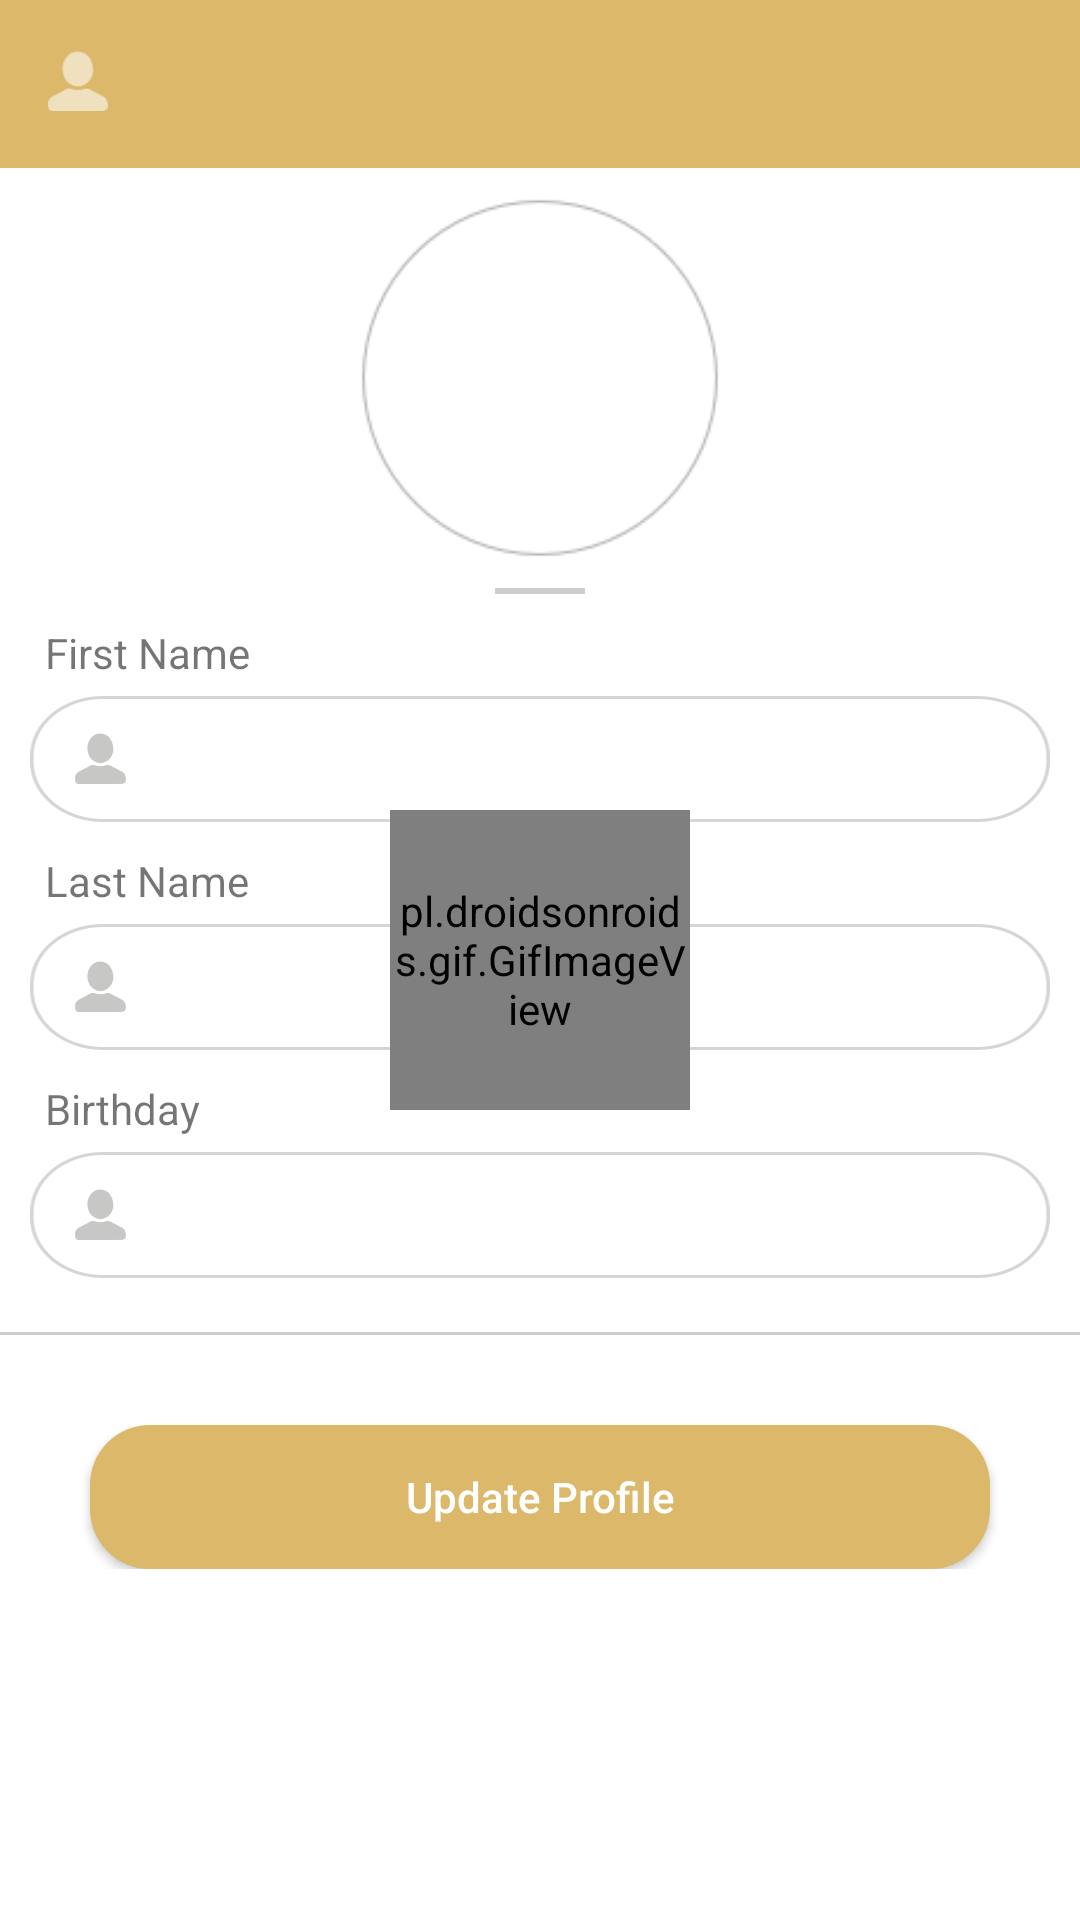

Layout XML and referenced resources for this Android screen:
<!-- AndroidManifest.xml: application theme AppTheme -->
<!-- res/layout/fragment_edit_profile.xml -->
<RelativeLayout xmlns:android="http://schemas.android.com/apk/res/android"
    xmlns:tools="http://schemas.android.com/tools"
    android:layout_width="match_parent"
    android:layout_height="match_parent"
    android:background="@color/colorBackground"
    tools:context="com.syaona.petalierapp.fragment.EditProfileFragment">

    <include
        android:id="@+id/app_bar"
        layout="@layout/app_bar" />

    
    
    
    
    
    
    

    <ImageView
        android:layout_below="@+id/app_bar"
        android:layout_marginTop="10dp"
        android:layout_width="120dp"
        android:layout_height="120dp"
        android:src="@drawable/circle"
        android:layout_centerHorizontal="true"/>

    <ImageView
        android:layout_width="100dp"
        android:layout_height="100dp"
        android:layout_marginLeft="15dp"
        android:id="@+id/profilepic"
        android:layout_below="@+id/app_bar"
        android:layout_marginTop="20dp"
        android:layout_centerHorizontal="true"/>


    

    <View
        android:layout_below="@+id/profilepic"
        android:layout_marginTop="20dp"
        android:layout_width="30dp"
        android:layout_height="2dip"
        android:background="@color/colorLightGary"
        android:id="@+id/divider"
        android:layout_centerHorizontal="true"/>





    <LinearLayout
        android:layout_marginTop="10dp"
        android:layout_below="@+id/divider"
        android:layout_width="match_parent"
        android:layout_height="wrap_content"
        android:orientation="vertical"
        android:layout_marginBottom="3dp"
        android:id="@+id/linear"
        android:gravity="center_horizontal">

        <TextView
            android:layout_width="wrap_content"
            android:layout_height="wrap_content"
            android:layout_gravity="left"
            android:layout_marginLeft="15dp"
            android:text="First Name" />

        <EditText
            android:id="@+id/edit_firstname"
            android:layout_width="match_parent"
            android:layout_height="wrap_content"
            android:layout_marginTop="5dp"
            android:background="@drawable/ic_small_box"
            android:drawableLeft="@drawable/ic_name"
            android:drawablePadding="5dp"
            android:paddingLeft="15dp"
            android:paddingRight="10dp"
            android:singleLine="true"
            android:textColor="@color/colorLightGary"
            android:layout_marginLeft="10dp"
            android:layout_marginRight="10dp"/>

        <TextView
            android:id="@+id/txtlastname"
            android:layout_width="wrap_content"
            android:layout_height="wrap_content"
            android:layout_gravity="left"
            android:layout_marginLeft="15dp"
            android:text="Last Name"
            android:layout_marginTop="10dp"/>

        <EditText
            android:id="@+id/edit_lastname"
            android:layout_width="match_parent"
            android:layout_height="wrap_content"
            android:layout_marginTop="5dp"
            android:background="@drawable/ic_small_box"
            android:drawableLeft="@drawable/ic_name"
            android:drawablePadding="5dp"
            android:paddingLeft="15dp"
            android:paddingRight="10dp"
            android:singleLine="true"
            android:textColor="@color/colorLightGary"
            android:layout_marginLeft="10dp"
            android:layout_marginRight="10dp"/>


        <TextView
            android:layout_width="wrap_content"
            android:layout_height="wrap_content"
            android:layout_gravity="left"
            android:layout_marginLeft="15dp"
            android:text="Birthday"
            android:layout_marginTop="10dp"/>

        <EditText
            android:id="@+id/edit_birthday"
            android:focusable="false"
            android:focusableInTouchMode="true"
            android:layout_width="match_parent"
            android:layout_height="wrap_content"
            android:layout_marginTop="5dp"
            android:background="@drawable/ic_small_box"
            android:drawableLeft="@drawable/ic_name"
            android:drawablePadding="5dp"
            android:paddingLeft="15dp"
            android:paddingRight="10dp"
            android:singleLine="true"
            android:textColor="@color/colorLightGary"
            android:layout_marginLeft="10dp"
            android:layout_marginRight="10dp"/>



    </LinearLayout>

    <View
        android:id="@+id/divider5"
        android:layout_width="match_parent"
        android:layout_height="1dip"
        android:layout_below="@+id/linear"
        android:layout_marginBottom="30dp"
        android:layout_marginTop="15dp"
        android:background="@color/colorLightGary" />


    <RelativeLayout
        android:layout_width="wrap_content"
        android:layout_height="wrap_content"
        android:layout_below="@+id/divider5"
        android:layout_marginBottom="30dp">

        <Button
            android:id="@+id/btnupdate"
            android:layout_width="match_parent"
            android:layout_height="wrap_content"
            android:layout_marginLeft="30dp"
            android:layout_marginRight="30dp"
            android:background="@drawable/button_background"
            android:text="Update Profile"
            android:textAllCaps="false"
            android:textColor="@color/colorTextWhite" />

    </RelativeLayout>


    
        
        
        
        
        
        
        
        
        

    <pl.droidsonroids.gif.GifImageView
        android:layout_width="100dp"
        android:layout_height="100dp"
        android:src="@drawable/loading"
        android:scaleType="fitCenter"
        android:background="@drawable/loading"
        android:layout_marginBottom="5dp"
        android:layout_marginLeft="10dp"
        android:layout_marginRight="10dp"
        android:layout_marginTop="5dp"
        android:layout_centerInParent="true"
        android:id="@+id/loading"
        />


</RelativeLayout>
<!-- res/layout/app_bar.xml (included above) -->
<?xml version="1.0" encoding="utf-8"?>
<android.support.v7.widget.Toolbar xmlns:android="http://schemas.android.com/apk/res/android"
    xmlns:app="http://schemas.android.com/apk/res-auto"
    android:layout_width="match_parent"
    android:layout_height="wrap_content"
    android:background="@color/colorPrimary"
    android:fitsSystemWindows="true"
    app:popupTheme="@style/MyCustomToolbarTheme">

    
    
    
    
    

    <RelativeLayout
        android:layout_width="wrap_content"
        android:layout_height="wrap_content"
        android:layout_alignParentRight="true"
        android:layout_marginRight="20dp">

        <TextView
            android:id="@+id/txtsub"
            android:layout_width="wrap_content"
            android:layout_height="wrap_content"
            android:layout_marginLeft="30dp"
            android:text=""
            android:textColor="@color/colorTextWhite"
            android:textSize="16sp"
            android:textStyle="italic" />

        <ImageView
            android:id="@+id/profile"
            android:layout_width="20dp"
            android:layout_height="20dp"
            android:src="@drawable/ic_profile"
            android:visibility="visible" />

        <ImageView
            android:id="@+id/settings"
            android:layout_width="20dp"
            android:layout_height="20dp"
            android:layout_alignParentRight="true"
            android:src="@drawable/ic_settings"
            android:visibility="gone" />

        <ImageView
            android:id="@+id/cart"
            android:layout_width="20dp"
            android:layout_height="20dp"
            android:layout_alignParentRight="true"
            android:src="@drawable/cart"
            android:visibility="gone" />


        <ImageView
            android:id="@+id/receipt"
            android:layout_width="25dp"
            android:layout_height="23dp"
            android:layout_alignParentRight="true"
            android:src="@drawable/receipt"
            android:visibility="gone" />


    </RelativeLayout>


    <RelativeLayout
        android:layout_width="wrap_content"
        android:layout_height="wrap_content">


    </RelativeLayout>


</android.support.v7.widget.Toolbar>
<!-- resources referenced by this layout -->
<resources>
  <color name="colorBackground">#FFFFFF</color>
  <color name="colorLightGary">#CDCDCD</color>
  <color name="colorPrimary">#dbb86a</color>
  <color name="colorTextWhite">#FFFFFF</color>
  <!-- drawable button_background (drawable) -->
  <?xml version="1.0" encoding="utf-8"?>
  <selector xmlns:android="http://schemas.android.com/apk/res/android">
  
      <item android:state_pressed="true">
          <shape xmlns:android="http://schemas.android.com/apk/res/android" android:shape="rectangle">
              <solid android:color="@color/colorButtonActive" />
              <padding android:bottom="0dp" android:left="0dp" android:right="0dp" android:top="0dp" />
              <corners
                  android:bottomLeftRadius="20dp"
                  android:bottomRightRadius="20dp"
                  android:topLeftRadius="20dp"
                  android:topRightRadius="20dp" /><corners android:radius="20dp" />
  
          </shape>
      </item>
  
      <item>
          <shape xmlns:android="http://schemas.android.com/apk/res/android" android:shape="rectangle">
              <solid android:color="@color/colorButtonInactive" />
              <padding android:bottom="0dp" android:left="0dp" android:right="0dp" android:top="0dp" />
  
              <corners
                  android:bottomLeftRadius="20dp"
                  android:bottomRightRadius="20dp"
                  android:topLeftRadius="20dp"
                  android:topRightRadius="20dp" /><corners android:radius="20dp" />
  
          </shape>
      </item>
  </selector>
  <!-- drawable cart: png bitmap (drawable, 1256 bytes) -->
  <!-- drawable circle: png bitmap (drawable, 5333 bytes) -->
  <!-- drawable ic_name: png bitmap (drawable-hdpi, 741 bytes) -->
  <!-- drawable ic_petalier_toolbar: png bitmap (drawable-hdpi, 3467 bytes) -->
  <!-- drawable ic_profile: png bitmap (drawable-hdpi, 562 bytes) -->
  <!-- drawable ic_settings: png bitmap (drawable-hdpi, 1493 bytes) -->
  <!-- drawable ic_small_box: png bitmap (drawable-hdpi, 2624 bytes) -->
  <!-- drawable loading: gif bitmap (drawable, 523453 bytes) -->
  <!-- drawable receipt: png bitmap (drawable, 759 bytes) -->
  <style name="MyCustomToolbarTheme" parent="ThemeOverlay.AppCompat.Light">
          <item name="android:textColorPrimary">@android:color/white</item>
          <item name="android:textColorSecondary">@android:color/white</item>
          <item name="colorPrimary">@color/colorPrimary</item>
          <item name="colorPrimaryDark">@color/colorPrimaryDark</item>
      </style>
  <style name="AppTheme" parent="Theme.AppCompat.Light.NoActionBar">
          
          <item name="colorPrimary">@color/colorPrimary</item>
          <item name="colorPrimaryDark">@color/colorPrimaryDark</item>
          <item name="colorAccent">@color/colorAccent</item>
      </style>
  <color name="colorButtonActive">#DBAB40</color>
  <color name="colorButtonInactive">#DBB86A</color>
  <color name="colorPrimaryDark">#dbab40</color>
  <color name="colorAccent">#dbab40</color>
</resources>
